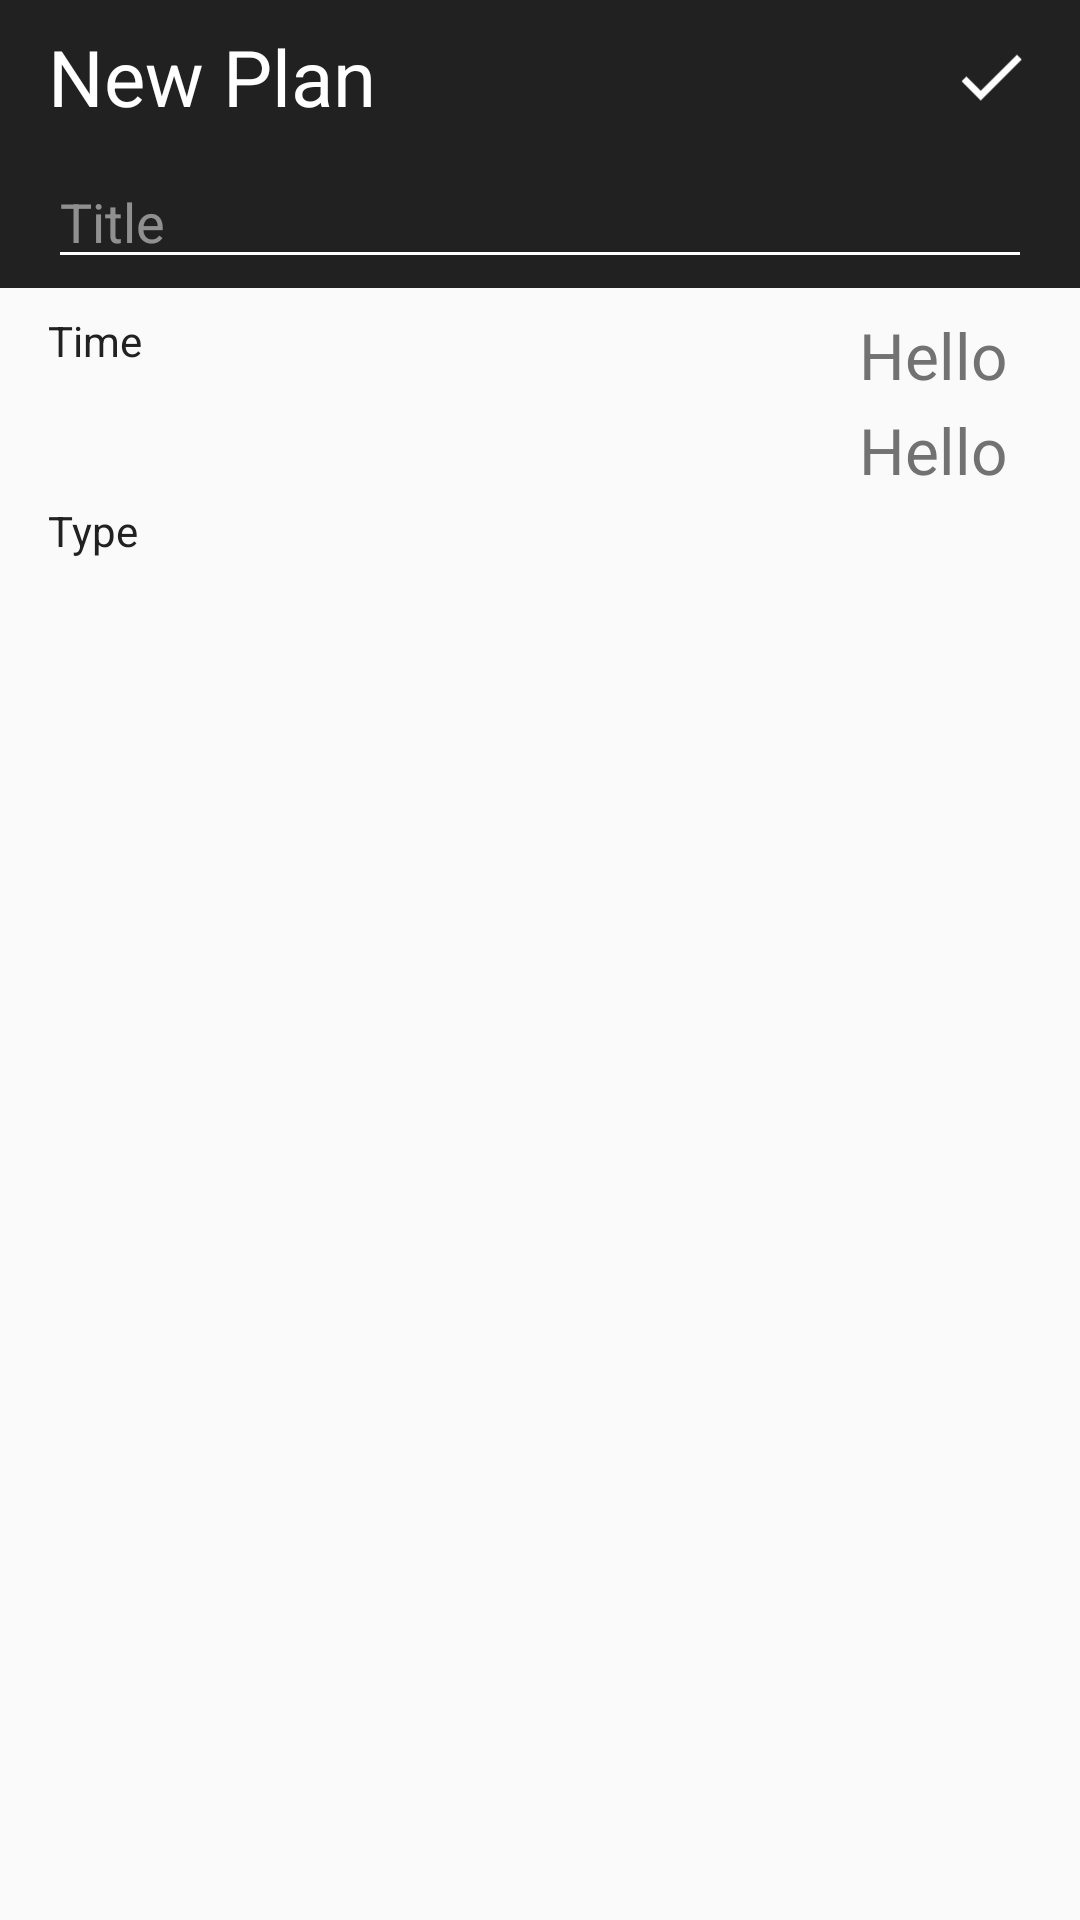

The Android layout XML behind this screen, and the referenced resources:
<!-- AndroidManifest.xml: application theme AppTheme -->
<!-- res/layout/dialog_new_plan.xml -->
<?xml version="1.0" encoding="utf-8"?>
<LinearLayout xmlns:android="http://schemas.android.com/apk/res/android"
    xmlns:app="http://schemas.android.com/apk/res-auto"
    xmlns:tools="http://schemas.android.com/tools"
    android:layout_width="match_parent"
    android:layout_height="match_parent"
    android:fitsSystemWindows="true"
    android:orientation="vertical">

    <android.support.v7.widget.Toolbar
        android:id="@+id/toolbar"
        android:layout_width="match_parent"
        android:layout_height="96dp"
        android:background="#212121"
        android:paddingBottom="3dp"
        android:paddingLeft="16dp"
        android:paddingTop="8dp"
        android:theme="@style/AppTheme.AppBarOverlay"
        app:popupTheme="@style/AppTheme.PopupOverlay">

        <FrameLayout
            android:layout_width="match_parent"
            android:layout_height="match_parent">

            <LinearLayout
                android:layout_width="match_parent"
                android:layout_height="wrap_content">

                <TextView
                    android:layout_width="wrap_content"
                    android:layout_height="match_parent"
                    android:layout_weight="7"
                    android:text="New Plan"
                    android:textColor="#FFFFFF"
                    android:textSize="26sp" />

                <ImageView
                    android:id="@+id/iv_ok"
                    android:layout_width="0dp"
                    android:layout_height="match_parent"
                    android:layout_weight="1"
                    android:foreground="?android:attr/selectableItemBackground"
                    android:scaleType="fitCenter"
                    android:src="@drawable/ic_done_white_24px" />
            </LinearLayout>

            <EditText
                android:id="@+id/title_plan"
                android:layout_width="match_parent"
                android:layout_height="wrap_content"
                android:layout_gravity="left|bottom"
                android:hint="Title" />
        </FrameLayout>
    </android.support.v7.widget.Toolbar>

    <RelativeLayout
        android:layout_width="match_parent"
        android:layout_height="match_parent"
        android:paddingBottom="8dp"
        android:paddingLeft="16dp"
        android:paddingRight="24dp"
        android:paddingTop="8dp">

        <TextView
            android:layout_width="match_parent"
            android:layout_height="wrap_content"
            android:layout_alignTop="@+id/tv_date_from"
            android:gravity="top"
            android:text="Time"
            android:textColor="#212121"
            android:textSize="14sp" />

        <TextView
            android:id="@+id/tv_date_from"
            android:layout_width="match_parent"
            android:layout_height="wrap_content"
            android:layout_alignParentRight="true"
            android:gravity="right|top"
            android:paddingBottom="3dp"
            android:text="Hello"
            android:textColor="#727272"
            android:textSize="64px" />

        <TextView
            android:id="@+id/tv_date_to"
            android:layout_width="match_parent"
            android:layout_height="wrap_content"
            android:layout_below="@+id/tv_date_from"
            android:gravity="right"
            android:paddingBottom="3dp"
            android:text="Hello"
            android:textColor="#727272"
            android:textSize="64px" />

        <TextView
            android:id="@+id/tv_type"
            android:layout_width="match_parent"
            android:layout_height="wrap_content"
            android:layout_below="@+id/tv_date_to"
            android:gravity="top"
            android:text="Type"
            android:textColor="#212121"
            android:textSize="14sp" />

        <LinearLayout
            android:id="@+id/ll_type_img"
            android:layout_width="match_parent"
            android:layout_height="wrap_content"
            android:layout_below="@+id/tv_type"
            android:orientation="horizontal"
            android:paddingTop="4dp">

        </LinearLayout>

    </RelativeLayout>


</LinearLayout>
<!-- resources referenced by this layout -->
<resources>
  <!-- drawable ic_done_white_24px (drawable) -->
  <vector xmlns:android="http://schemas.android.com/apk/res/android"
      android:width="24dp"
      android:height="24dp"
      android:viewportHeight="24.0"
      android:viewportWidth="24.0">
      <path
          android:fillColor="#FFFFFFFF"
          android:pathData="M9 16.2L4.8 12l-1.4 1.4L9 19 21 7l-1.4-1.4L9 16.2z" />
      </vector>
  <style name="AppTheme.AppBarOverlay" parent="ThemeOverlay.AppCompat.Dark.ActionBar" />
  <style name="AppTheme.PopupOverlay" parent="ThemeOverlay.AppCompat.Light" />
  <style name="AppTheme" parent="Theme.AppCompat.Light.NoActionBar">
          
          <item name="colorPrimary">@color/colorPrimary</item>
          <item name="colorPrimaryDark">@color/colorPrimaryDark</item>
          <item name="colorAccent">@color/colorAccent</item>
      </style>
  <color name="colorPrimary">#3F51B5</color>
  <color name="colorPrimaryDark">#212121</color>
  <color name="colorAccent">#4FC3F7</color>
</resources>
